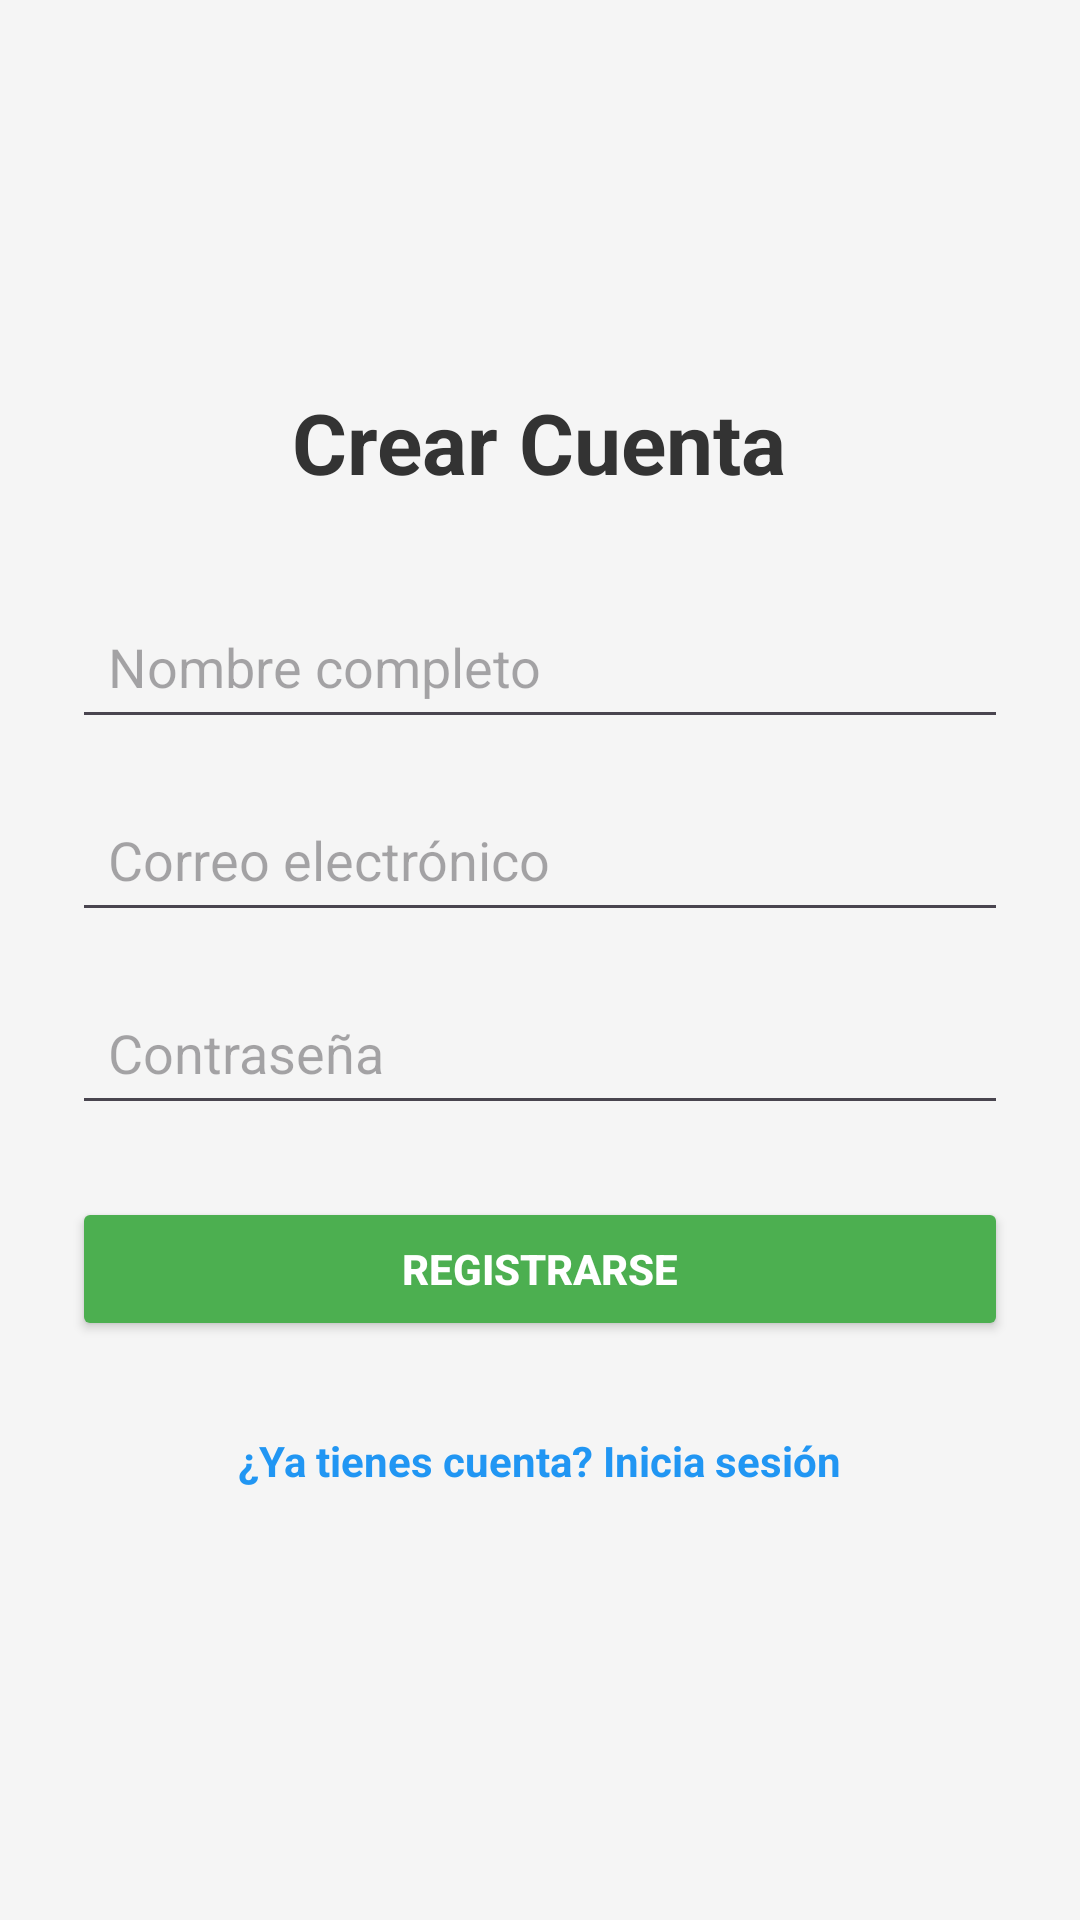

Write the Android layout XML for this screen, with the resource values it uses.
<!-- AndroidManifest.xml: application theme Theme.BilleteraMVC -->
<!-- res/layout/activity_registro.xml -->
<?xml version="1.0" encoding="utf-8"?>
<LinearLayout xmlns:android="http://schemas.android.com/apk/res/android"
    android:layout_width="match_parent"
    android:layout_height="match_parent"
    android:orientation="vertical"
    android:padding="24dp"
    android:gravity="center"
    android:background="#F5F5F5">

    <TextView
        android:layout_width="wrap_content"
        android:layout_height="wrap_content"
        android:text="Crear Cuenta"
        android:textSize="28sp"
        android:textStyle="bold"
        android:textColor="#333333"
        android:layout_marginBottom="32dp"/>

    <EditText
        android:id="@+id/etRegistroNombre"
        android:layout_width="match_parent"
        android:layout_height="wrap_content"
        android:hint="Nombre completo"
        android:inputType="textPersonName"
        android:layout_marginBottom="16dp"
        android:padding="12dp"
        android:importantForAutofill="no"/>

    <EditText
        android:id="@+id/etRegistroCorreo"
        android:layout_width="match_parent"
        android:layout_height="wrap_content"
        android:hint="Correo electrónico"
        android:inputType="textEmailAddress"
        android:layout_marginBottom="16dp"
        android:padding="12dp"
        android:importantForAutofill="no"/>

    <EditText
        android:id="@+id/etRegistroContrasena"
        android:layout_width="match_parent"
        android:layout_height="wrap_content"
        android:hint="Contraseña"
        android:inputType="textPassword"
        android:layout_marginBottom="24dp"
        android:padding="12dp"
        android:importantForAutofill="no"/>

    <Button
        android:id="@+id/btnRegistrar"
        android:layout_width="match_parent"
        android:layout_height="wrap_content"
        android:text="Registrarse"
        android:backgroundTint="#4CAF50"
        android:textColor="#FFFFFF"
        android:textStyle="bold"
        android:layout_marginBottom="16dp"/>

    <TextView
        android:id="@+id/tvVolverLogin"
        android:layout_width="wrap_content"
        android:layout_height="wrap_content"
        android:text="¿Ya tienes cuenta? Inicia sesión"
        android:textColor="#2196F3"
        android:textStyle="bold"
        android:clickable="true"
        android:focusable="true"
        android:minHeight="48dp"
        android:gravity="center"/>

</LinearLayout>
<!-- resources referenced by this layout -->
<resources>
  <style name="Theme.BilleteraMVC" parent="Base.Theme.BilleteraMVC" />
  <style name="Base.Theme.BilleteraMVC" parent="Theme.Material3.DayNight.NoActionBar">
          
          
      </style>
</resources>
